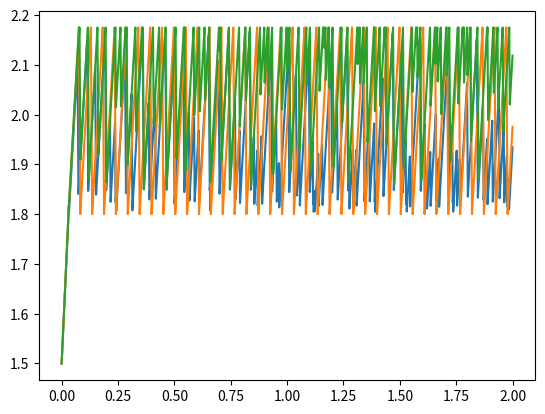

This chart was generated by the following Python code:
# Copyright (c) 2020-2021, University of Southampton and Contributors.
# All rights reserved.
# SPDX-License-Identifier: MIT

#!/usr/local/bin/python3
# %%

import matplotlib.pyplot as plt
import random

class AdaptEnergy:
    c = 10e-6  # 10uF

    i_draw_off = 0  # Constant
    i_draw_lpm = 20e-6  # Constant
    i_draw_exe_const = 750e-6  # Constant
    i_draw_exe = i_draw_exe_const
    i_draw = i_draw_off

    t_atom = 5e-3  # Constant
    # =========================
    # Set dynamic execution time here!!!
    t_atom_max_us = 5000
    t_atom_random = t_atom_max_us * 1e-6
    # =========================
    t_remain = 0

    v_off = 1.8  # Constant
    # =========================
    # Set dynamic threshold here!!!
    v_target_end = 1.8
    v_exe = v_target_end + i_draw_exe * t_atom_random / c
    # =========================
    # v_exe = 2.6

    vcc = 0

    state = 0
    # state can be
    # 0: off, i_draw = i_draw_off
    # 1: low power mode (sleep), i_draw = i_draw_lpm
    # 2: executing atomic operation, i_draw = i_draw_exe

    n_completion = 0
    n_failure = 0

    rd_nums = []
    rd_index = 0
    rd_nums_len = 0

    rd_nums_i = []
    rd_index_i = 0
    rd_nums_len_i = 0

    def __init__(self, vcc_init, arr, arr2) -> None:
        self.vcc = vcc_init
        # Set up random numbers for execution time
        if len(arr) == 0:
            self.rd_nums = [self.t_atom_max_us, self.t_atom_max_us]
        else:
            self.rd_nums = arr
        self.t_atom_random = self.rd_nums[self.rd_index] * 1e-6
        self.t_remain = self.t_atom_random
        self.rd_index += 1
        self.rd_nums_len = len(self.rd_nums)
        
        # Set up random numbers for current draw
        if len(arr2) == 0:
            self.rd_nums_i = [1.0, 1.0]
        else:
            self.rd_nums_i = arr2
        self.rd_nums_len_i = len(self.rd_nums_i)
        self.i_draw_exe = self.i_draw_exe_const * self.rd_nums_i[self.rd_index_i]
        self.rd_index_i += 1

        # Set up threshold
        self.v_exe = self.v_target_end + self.i_draw_exe * self.t_atom_random / self.c

    def update(self, i_in, t_step):
        self.update_state(t_step)
        # Uncomment the following 3 lines to cut off supply when executing
        # (Useful for checking whether v_exe is adapted correctly)
        # if self.state == 2:
        #     self.update_vcc(0, t_step)
        # else:
        self.update_vcc(i_in, t_step)
        return self.vcc
    
    def update_state(self, t_step):
        # off
        if self.state == 0:
            # self.i_draw = self.i_draw_off
            if self.vcc > self.v_off:
                self.state = 1
                self.i_draw = self.i_draw_lpm
        # lpm
        elif self.state == 1:
            # self.i_draw = self.i_draw_lpm
            if self.vcc > self.v_exe:
                self.state = 2
                self.i_draw = self.i_draw_exe
            elif self.vcc < self.v_off:
                self.state = 0
                self.i_draw = self.i_draw_off
        
        # exe
        elif self.state == 2:
            # self.i_draw = self.i_draw_exe
            if self.vcc < self.v_off:  # Power fails
                self.state = 0
                self.i_draw = self.i_draw_off
                self.n_failure += 1

            elif self.t_remain < 0:  # Finish operation, go sleep
                self.state = 1
                self.i_draw = self.i_draw_lpm

                # Output a completion here
                self.n_completion += 1

                # Set up the next operation
                # Renew a random value for t_atom_random
                # self.t_atom_random = random.randint(0, self.t_atom_max_us) * 1e-6
                self.t_atom_random = self.rd_nums[self.rd_index] * 1e-6
                # self.t_remain = self.t_atom  # Fixed execution time
                self.t_remain = self.t_atom_random  # Randomized execution time
                self.rd_index += 1
                if self.rd_index >= self.rd_nums_len:
                    self.rd_index = 0

                # Set the new current draw
                self.i_draw_exe = self.i_draw_exe_const * self.rd_nums_i[self.rd_index_i]
                self.rd_index_i += 1
                if self.rd_index_i >= self.rd_nums_len_i:
                    self.rd_index_i = 0

                # Set the next dynamic threshold v_exe
                self.v_exe = self.v_target_end + self.i_draw_exe * self.t_atom_random / self.c

            else:  # Still executing
                self.t_remain = self.t_remain - t_step

    def update_vcc(self, i_in, t_step):
        self.vcc = self.vcc + (i_in - self.i_draw) * t_step / self.c

class Samoyed:
    c = 10e-6  # 10uF

    i_draw_off = 0  # Constant
    i_draw_lpm = 20e-6  # Constant
    i_draw_exe_const = 750e-6  # Constant
    i_draw_exe = i_draw_exe_const
    i_draw = i_draw_off

    t_atom = 5e-3  # Constant
    # =========================
    # Set dynamic execution time here!!!
    t_atom_max_us = 5000
    t_atom_random = t_atom_max_us * 1e-6
    # =========================
    t_remain = 0

    v_off = 1.8  # Constant
    # =========================
    # Fixed threshold for the largest atomic operation
    v_target_end = 1.8
    v_exe = v_target_end + i_draw_exe * t_atom / c
    # =========================

    vcc = 0

    state = 0
    # state can be
    # 0: off, i_draw = i_draw_off
    # 1: low power mode (sleep), i_draw = i_draw_lpm
    # 2: executing atomic operation, i_draw = i_draw_exe

    n_completion = 0
    n_failure = 0

    rd_nums = []
    rd_index = 0
    rd_nums_len = 0

    rd_nums_i = []
    rd_index_i = 0
    rd_nums_len_i = 0

    def __init__(self, vcc_init, arr, arr2) -> None:
        self.vcc = vcc_init
        # Set up random numbers
        if len(arr) == 0:
            self.rd_nums = [self.t_atom_max_us, self.t_atom_max_us]
        else:
            self.rd_nums = arr
        self.t_atom_random = self.rd_nums[self.rd_index] * 1e-6
        self.t_remain = self.t_atom_random
        self.rd_index += 1
        self.rd_nums_len = len(self.rd_nums)

        # Set up random numbers for current draw
        if len(arr2) == 0:
            self.rd_nums_i = [1.0, 1.0]
        else:
            self.rd_nums_i = arr2
        self.rd_nums_len_i = len(self.rd_nums_i)
        self.i_draw_exe = self.i_draw_exe_const * self.rd_nums_i[self.rd_index_i]
        self.rd_index_i += 1

    def update(self, i_in, t_step):
        self.update_state(t_step)
        # Uncomment the following 3 lines to cut off supply when executing
        # (Useful for checking whether v_exe is adapted correctly)
        # if self.state == 2:
        #     self.update_vcc(0, t_step)
        # else:
        self.update_vcc(i_in, t_step)
        return self.vcc
    
    def update_state(self, t_step):
        # off
        if self.state == 0:
            # self.i_draw = self.i_draw_off
            if self.vcc > self.v_off:
                self.state = 1
                self.i_draw = self.i_draw_lpm
        # lpm
        elif self.state == 1:
            # self.i_draw = self.i_draw_lpm
            if self.vcc > self.v_exe:
                self.state = 2
                self.i_draw = self.i_draw_exe
            elif self.vcc < self.v_off:
                self.state = 0
                self.i_draw = self.i_draw_off
        
        # exe
        elif self.state == 2:
            # self.i_draw = self.i_draw_exe
            if self.vcc < self.v_off:  # Power fails
                self.state = 0
                self.i_draw = self.i_draw_off
                self.t_remain = self.t_atom_random  # Restart the operation upon power recovery
                # Set the new current draw
                self.i_draw_exe = self.i_draw_exe_const * self.rd_nums_i[self.rd_index_i]
                self.rd_index_i += 1
                if self.rd_index_i >= self.rd_nums_len_i:
                    self.rd_index_i = 0
                self.n_failure += 1

            elif self.t_remain < 0:  # Finish operation, keep executing until energy depleted
                # Output a completion here
                self.n_completion += 1
                # Set up the next operation
                # Renew a random value for t_atom_random
                # self.t_remain = self.t_atom  # Fixed execution time
                self.t_atom_random = self.rd_nums[self.rd_index] * 1e-6
                self.t_remain = self.t_atom_random  # Randomized execution time
                self.rd_index += 1
                if self.rd_index >= self.rd_nums_len:
                    self.rd_index = 0

                # Set the new current draw
                self.i_draw_exe = self.i_draw_exe_const * self.rd_nums_i[self.rd_index_i]
                self.rd_index_i += 1
                if self.rd_index_i >= self.rd_nums_len_i:
                    self.rd_index_i = 0
                self.i_draw = self.i_draw_exe
                
            else:  # Still executing
                self.t_remain = self.t_remain - t_step

    def update_vcc(self, i_in, t_step):
        self.vcc = self.vcc + (i_in - self.i_draw) * t_step / self.c

class DEBS:
    c = 10e-6  # 10uF

    i_draw_off = 0  # Constant
    i_draw_lpm = 20e-6  # Constant
    i_draw_exe_const = 750e-6  # Constant
    i_draw_exe = i_draw_exe_const
    i_draw = i_draw_off

    t_atom = 5e-3  # Constant
    # =========================
    # Fixed threshold for 
    t_atom_max_us = 5000
    t_atom_random = t_atom_max_us * 1e-6
    # =========================
    t_remain = 0

    v_off = 1.8  # Constant
    # =========================
    # Fixed threshold for the largest atomic operation
    v_target_end = 1.8
    v_exe = v_target_end + i_draw_exe * t_atom / c
    # =========================
    # v_exe = 2.6

    vcc = 0

    state = 0
    # state can be
    # 0: off, i_draw = i_draw_off
    # 1: low power mode (sleep), i_draw = i_draw_lpm
    # 2: executing atomic operation, i_draw = i_draw_exe

    n_completion = 0
    n_failure = 0

    rd_nums = []
    rd_index = 0
    rd_nums_len = 0

    rd_nums_i = []
    rd_index_i = 0
    rd_nums_len_i = 0

    def __init__(self, vcc_init, arr, arr2) -> None:
        self.vcc = vcc_init
        # Set up random numbers
        if len(arr) == 0:
            self.rd_nums = [self.t_atom_max_us, self.t_atom_max_us]
        else:
            self.rd_nums = arr
        self.t_atom_random = self.rd_nums[self.rd_index] * 1e-6
        self.t_remain = self.t_atom_random
        self.rd_index += 1
        self.rd_nums_len = len(self.rd_nums)

        # Set up random numbers for current draw
        if len(arr2) == 0:
            self.rd_nums_i = [1.0, 1.0]
        else:
            self.rd_nums_i = arr2
        self.rd_nums_len_i = len(self.rd_nums_i)
        self.i_draw_exe = self.i_draw_exe_const * self.rd_nums_i[self.rd_index_i]
        self.rd_index_i += 1

    def update(self, i_in, t_step):
        self.update_state(t_step)
        # Uncomment the following 3 lines to cut off supply when executing
        # (Useful for checking whether v_exe is adapted correctly)
        # if self.state == 2:
        #     self.update_vcc(0, t_step)
        # else:
        self.update_vcc(i_in, t_step)
        return self.vcc
    
    def update_state(self, t_step):
        # off
        if self.state == 0:
            # self.i_draw = self.i_draw_off
            if self.vcc > self.v_off:
                self.state = 1
                self.i_draw = self.i_draw_lpm
        # lpm
        elif self.state == 1:
            # self.i_draw = self.i_draw_lpm
            if self.vcc > self.v_exe:
                self.state = 2
                self.i_draw = self.i_draw_exe
            elif self.vcc < self.v_off:
                self.state = 0
                self.i_draw = self.i_draw_off
        
        # exe
        elif self.state == 2:
            # self.i_draw = self.i_draw_exe
            
            if self.vcc < self.v_off:  # Power fails
                self.state = 0
                self.i_draw = self.i_draw_off
                self.t_remain = self.t_atom_random  # Restart if it fails to complete (which should never happen)
                # Set the new current draw
                self.i_draw_exe = self.i_draw_exe_const * self.rd_nums_i[self.rd_index_i]
                self.rd_index_i += 1
                if self.rd_index_i >= self.rd_nums_len_i:
                    self.rd_index_i = 0
                self.n_failure += 1

            elif self.t_remain < 0:  # Finish operation, go sleep
                self.state = 1
                self.i_draw = self.i_draw_lpm

                # Output a completion here
                self.n_completion += 1

                # Set up the next operation
                # Renew a random value for t_atom_random
                # self.t_remain = self.t_atom  # Fixed execution time
                self.t_atom_random = self.rd_nums[self.rd_index] * 1e-6
                self.t_remain = self.t_atom_random  # Randomized execution time
                self.rd_index += 1
                if self.rd_index >= self.rd_nums_len:
                    self.rd_index = 0

                # Set the new current draw
                self.i_draw_exe = self.i_draw_exe_const * self.rd_nums_i[self.rd_index_i]
                self.rd_index_i += 1
                if self.rd_index_i >= self.rd_nums_len_i:
                    self.rd_index_i = 0
                
            else:  # Still executing
                self.t_remain = self.t_remain - t_step

    def update_vcc(self, i_in, t_step):
        self.vcc = self.vcc + (i_in - self.i_draw) * t_step / self.c

# Single test main
def main():
    # Generate random numbers
    # Array 1 for randomized execution time
    random_arr1 = []
    # One thousand integer numbers in [0, 5000]
    for i in range(1000):  
        random_arr1.append(random.randint(100, 5000))
    # Array 2 for randomized current draw
    random_arr2 = []
    # One thousand float numbers in [1.0, 1.2]
    # for i in range(1000):  
    #     random_arr2.append(random.uniform(1.0, 1.2))  

    vcc_init = 1.5
    i_in = 100e-6
    t_step = 1e-6
    t = 0
    vcc_ae = vcc_init
    vcc_samoyed = vcc_init
    vcc_debs = vcc_init

    t_trace = []
    v_trace_ae = []
    v_trace_samoyed = []
    v_trace_debs = []
    t_trace.append(t)
    v_trace_ae.append(vcc_ae)
    v_trace_samoyed.append(vcc_samoyed)
    v_trace_debs.append(vcc_debs)

    ae_obj = AdaptEnergy(vcc_ae, random_arr1, random_arr2)
    samoyed_obj = Samoyed(vcc_samoyed, random_arr1, random_arr2)
    debs_obj = DEBS(vcc_debs, random_arr1, random_arr2)

    while t < 2:  # Simulation time (seconds)
        vcc_ae = ae_obj.update(i_in, t_step)
        vcc_samoyed = samoyed_obj.update(i_in, t_step)
        vcc_debs = debs_obj.update(i_in, t_step)
        t += t_step
        t_trace.append(t)
        v_trace_ae.append(vcc_ae)
        v_trace_samoyed.append(vcc_samoyed)
        v_trace_debs.append(vcc_debs)


    print("Number of completions, failures")
    print("AdaptEnergy:", ae_obj.n_completion, ae_obj.n_failure)
    plt.plot(t_trace, v_trace_ae)
    plt.show()

    print("Samoyed:", samoyed_obj.n_completion, samoyed_obj.n_failure)
    plt.plot(t_trace, v_trace_samoyed)
    plt.show()

    print("DEBS: ", debs_obj.n_completion, debs_obj.n_failure)
    plt.plot(t_trace, v_trace_debs)
    plt.show()

# # Multi tests main
# def main():
#     ae_completion =[]
#     ae_failure = []
#     samoyed_completion = []
#     samoyed_failure = []
#     debs_completion = []
#     debs_failure = []

#     # print("Number of completions, failures")
#     for loop_count in range(10):
#         # Generate random numbers
#         # Array 1 for randomized execution time
#         random_arr1 = []
#         # One thousand integer numbers in [0, 5000]
#         # for i in range(1000):  
#         #     random_arr1.append(random.randint(0, 5000))
#         # Array 2 for randomized current draw
#         random_arr2 = []
#         # One thousand float numbers in [1.0, 1.2]
#         for i in range(1000):  
#             random_arr2.append(random.uniform(1.0, 1.2))  

#         vcc_init = 1.5
#         i_in = 500e-6
#         t_step = 1e-6
#         t = 0
#         vcc_ae = vcc_init
#         vcc_samoyed = vcc_init
#         vcc_debs = vcc_init

#         ae_obj = AdaptEnergy(vcc_ae, random_arr1, random_arr2)
#         samoyed_obj = Samoyed(vcc_samoyed, random_arr1, random_arr2)
#         debs_obj = DEBS(vcc_debs, random_arr1, random_arr2)

#         while t < 2:  # Simulation time (seconds)
#             vcc_ae = ae_obj.update(i_in, t_step)
#             vcc_samoyed = samoyed_obj.update(i_in, t_step)
#             vcc_debs = debs_obj.update(i_in, t_step)
#             t += t_step

#         # print("Round", loop_count, ":")
#         # print("  AdaptEnergy:", ae_obj.n_completion, ae_obj.n_failure)
#         # print("  Samoyed:", samoyed_obj.n_completion, samoyed_obj.n_failure)
#         # print("  DEBS: ", debs_obj.n_completion, debs_obj.n_failure)
#         print("Round", loop_count, "completed.")

#         ae_completion.append(ae_obj.n_completion)
#         ae_failure.append(ae_obj.n_failure)
#         samoyed_completion.append(samoyed_obj.n_completion)
#         samoyed_failure.append(samoyed_obj.n_failure)
#         debs_completion.append(debs_obj.n_completion)
#         debs_failure.append(debs_obj.n_failure)

#         del ae_obj
#         del samoyed_obj
#         del debs_obj

#     print(" ")
#     print("[Number of completions], [Number of failures]")
#     print("(Number of completions) Mean, Max, Min")
#     print("(Number of failures) Mean, Max, Min")
#     print(" ")


#     print("AdaptEnergy:", ae_completion, ae_failure)
#     print(sum(ae_completion) / len(ae_completion), max(ae_completion), min(ae_completion))
#     print(sum(ae_failure) / len(ae_failure), max(ae_failure), min(ae_failure))
#     print("Samoyed:", samoyed_completion, samoyed_failure)
#     print(sum(samoyed_completion) / len(samoyed_completion), max(samoyed_completion), min(samoyed_completion))
#     print(sum(samoyed_failure) / len(samoyed_failure), max(samoyed_failure), min(samoyed_failure))
#     print("DEBS:", debs_completion, debs_failure)
#     print(sum(debs_completion) / len(debs_completion), max(debs_completion), min(debs_completion))
#     print(sum(debs_failure) / len(debs_failure), max(debs_failure), min(debs_failure))

if __name__ == "__main__":
    main()

# %%
for i in range(5):
    print(i)

# %%